Labelled photos from "California", an image-classification folder in aashigoyal210900/wildfire_cnn. The possible labels are: no wildfire, wildfire.

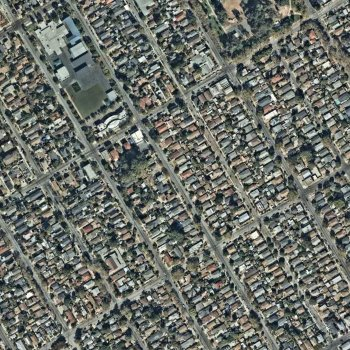
Label: no wildfire

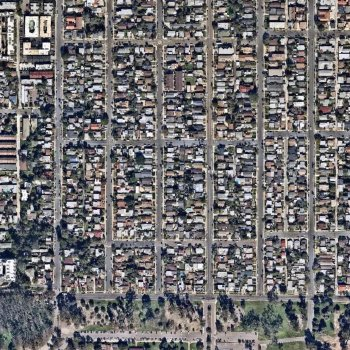
Label: no wildfire

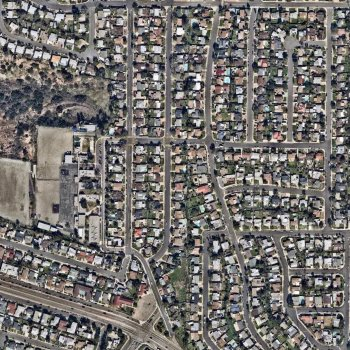
Label: no wildfire

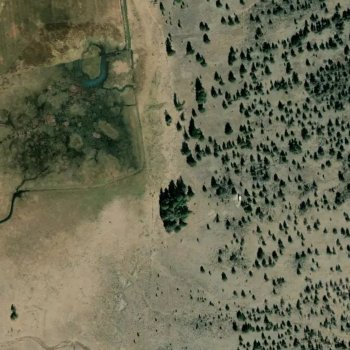
Label: wildfire

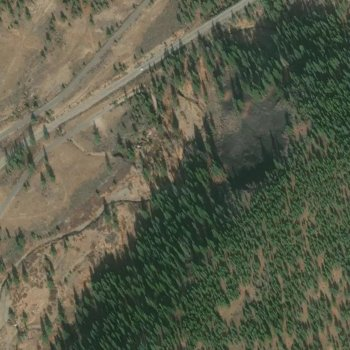
Label: wildfire

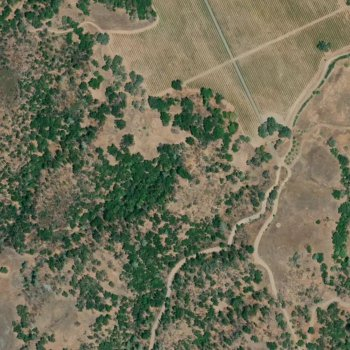
Label: wildfire
